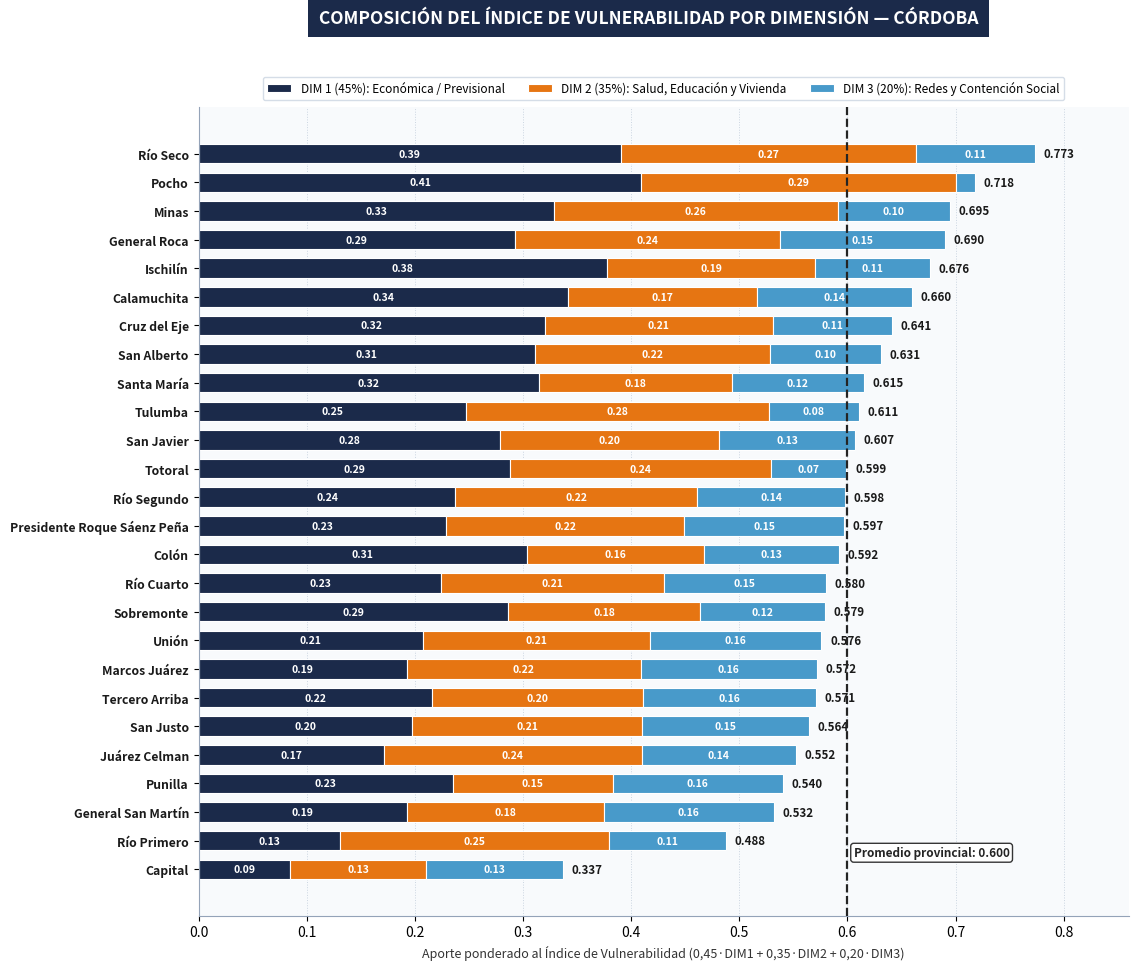

Write the Python code that produced this figure. (Note: this script raises an exception after producing the figure.)
from pathlib import Path
import numpy as np
import pandas as pd
import matplotlib
matplotlib.use("Agg")
import matplotlib.pyplot as plt

# 1. Datos: (Departamento, DIM1, DIM2, DIM3, INDICE_VUL)
datos = [
    ("Calamuchita",                 0.76, 0.50, 0.72, 0.660),
    ("Capital",                     0.19, 0.36, 0.64, 0.337),
    ("Colón",                       0.68, 0.47, 0.63, 0.592),
    ("Cruz del Eje",                0.71, 0.60, 0.55, 0.641),
    ("General Roca",                0.65, 0.70, 0.76, 0.690),
    ("General San Martín",          0.43, 0.52, 0.79, 0.532),
    ("Ischilín",                    0.84, 0.55, 0.53, 0.676),
    ("Juárez Celman",               0.38, 0.68, 0.71, 0.552),
    ("Marcos Juárez",               0.43, 0.62, 0.82, 0.572),
    ("Minas",                       0.73, 0.75, 0.52, 0.695),
    ("Pocho",                       0.91, 0.83, 0.09, 0.718),
    ("Presidente Roque Sáenz Peña", 0.51, 0.63, 0.74, 0.597),
    ("Punilla",                     0.52, 0.42, 0.78, 0.540),
    ("Río Cuarto",                  0.50, 0.59, 0.75, 0.580),
    ("Río Primero",                 0.29, 0.71, 0.54, 0.488),
    ("Río Seco",                    0.87, 0.78, 0.55, 0.773),
    ("Río Segundo",                 0.53, 0.64, 0.69, 0.598),
    ("San Alberto",                 0.69, 0.62, 0.51, 0.631),
    ("San Javier",                  0.62, 0.58, 0.63, 0.607),
    ("San Justo",                   0.44, 0.61, 0.77, 0.564),
    ("Santa María",                 0.70, 0.51, 0.61, 0.615),
    ("Sobremonte",                  0.64, 0.51, 0.58, 0.579),
    ("Tercero Arriba",              0.48, 0.56, 0.80, 0.571),
    ("Totoral",                     0.64, 0.69, 0.35, 0.599),
    ("Tulumba",                     0.55, 0.80, 0.42, 0.611),
    ("Unión",                       0.46, 0.60, 0.79, 0.576),
]

df = pd.DataFrame(datos, columns=["Departamento", "DIM1", "DIM2", "DIM3", "INDICE_VUL"])

# 2. Aportes ponderados: 0.45 * DIM1 + 0.35 * DIM2 + 0.20 * DIM3
df["c1_raw"] = 0.45 * df["DIM1"]
df["c2_raw"] = 0.35 * df["DIM2"]
df["c3_raw"] = 0.20 * df["DIM3"]

# Ajuste proporcional mínimo (<0.004) por redondeo a 2 decimales de DIM1-3
factor = df["INDICE_VUL"] / (df["c1_raw"] + df["c2_raw"] + df["c3_raw"])
df["c1"] = df["c1_raw"] * factor
df["c2"] = df["c2_raw"] * factor
df["c3"] = df["c3_raw"] * factor

# Ordenar ascendente para que el más vulnerable quede arriba en barh
df = df.sort_values("INDICE_VUL", ascending=True).reset_index(drop=True)
promedio = df["INDICE_VUL"].mean()  # 0.585846

# 3. Configurar figura
fig, ax = plt.subplots(figsize=(12, 10.5), dpi=150)
fig.patch.set_facecolor("white")
ax.set_facecolor("#F8FAFC")

y = np.arange(len(df))
alto = 0.68

col_dim1 = "#1B2A4A"  # Azul marino (45%)
col_dim2 = "#E67512"  # Naranja (35%)
col_dim3 = "#489ACA"  # Celeste (20%)

b1 = ax.barh(
    y, df["c1"], height=alto, color=col_dim1, edgecolor="white", linewidth=0.8,
    label="DIM 1 (45%): Económica / Previsional"
)
b2 = ax.barh(
    y, df["c2"], left=df["c1"], height=alto, color=col_dim2, edgecolor="white", linewidth=0.8,
    label="DIM 2 (35%): Salud, Educación y Vivienda"
)
b3 = ax.barh(
    y, df["c3"], left=df["c1"] + df["c2"], height=alto, color=col_dim3, edgecolor="white", linewidth=0.8,
    label="DIM 3 (20%): Redes y Contención Social"
)

# 4. Etiquetas internas por segmento y valor total al final de la barra
for i, row in df.iterrows():
    # Segmento 1
    if row["c1"] >= 0.055:
        ax.text(
            row["c1"] / 2, i, f"{row['c1_raw']:.2f}",
            ha="center", va="center", color="white", fontsize=7.5, fontweight="bold"
        )
    # Segmento 2
    if row["c2"] >= 0.055:
        ax.text(
            row["c1"] + row["c2"] / 2, i, f"{row['c2_raw']:.2f}",
            ha="center", va="center", color="white", fontsize=7.5, fontweight="bold"
        )
    # Segmento 3 (omite textos en segmentos muy angostos como Pocho = 0.018)
    if row["c3"] >= 0.055:
        ax.text(
            row["c1"] + row["c2"] + row["c3"] / 2, i, f"{row['c3_raw']:.2f}",
            ha="center", va="center", color="white", fontsize=7.5, fontweight="bold"
        )

    # Total INDICE VUL a la derecha de la barra
    ax.text(
        row["INDICE_VUL"] + 0.008, i, f"{row['INDICE_VUL']:.3f}",
        ha="left", va="center", color="#1A1A1A", fontsize=8.3, fontweight="bold"
    )

# 5. Línea de promedio provincial
ax.axvline(promedio, color="#242424", linestyle="--", linewidth=1.6, zorder=4)
ax.text(
    promedio + 0.006, 0.35, f"Promedio provincial: {promedio:.3f}",
    color="#242424", fontsize=8.5, fontweight="bold", va="bottom",
    bbox=dict(boxstyle="round,pad=0.25", facecolor="white", edgecolor="#242424", alpha=0.92)
)

# 6. Títulos, ejes y leyenda
fig.text(
    0.5, 0.965,
    "COMPOSICIÓN DEL ÍNDICE DE VULNERABILIDAD POR DIMENSIÓN — CÓRDOBA",
    ha="center", va="center",
    fontsize=12.5, fontweight="bold", color="white",
    bbox=dict(boxstyle="square,pad=0.6", facecolor="#1B2A4A", edgecolor="none")
)

ax.set_yticks(y)
ax.set_yticklabels(df["Departamento"], fontsize=8.8, fontweight="bold", color="#1A1A1A")
ax.set_xlim(0, 0.86)
ax.set_xlabel("Aporte ponderado al Índice de Vulnerabilidad (0,45·DIM1 + 0,35·DIM2 + 0,20·DIM3)", fontsize=9, color="#333333")

ax.grid(axis="x", linestyle=":", linewidth=0.7, color="#CBD5E1", zorder=0)
ax.set_axisbelow(True)
ax.spines["top"].set_visible(False)
ax.spines["right"].set_visible(False)
ax.spines["left"].set_color("#94A3B8")
ax.spines["bottom"].set_color("#94A3B8")

ax.legend(
    loc="upper center",
    bbox_to_anchor=(0.5, 1.045),
    ncol=3,
    frameon=True,
    facecolor="white",
    edgecolor="#CBD5E1",
    fontsize=8.5
)

# 7. Guardar en graph/
root_dir = Path(__file__).resolve().parent.parent
out_dir = root_dir / "graph"
out_dir.mkdir(parents=True, exist_ok=True)
salida = out_dir / "barras_apiladas_vulnerabilidad.png"

plt.tight_layout(rect=[0, 0, 1, 0.92])
plt.savefig(salida, dpi=300)
plt.close(fig)
print(f"Gráfico guardado en: {salida}")
